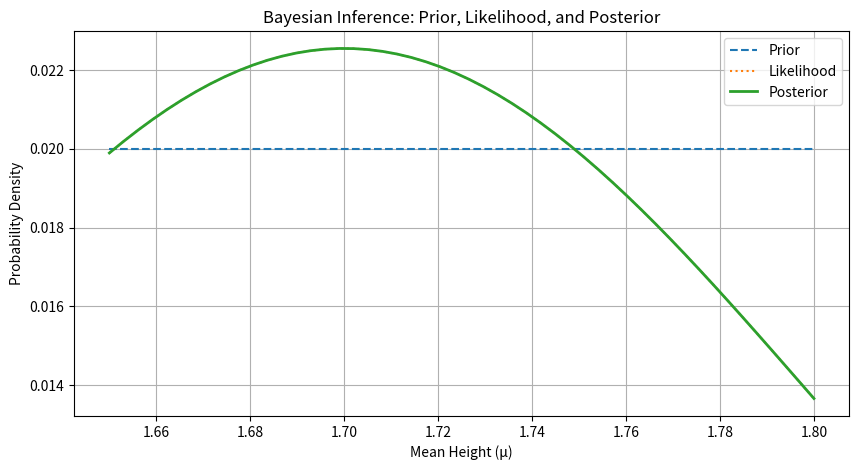

Python code for this plot:
import numpy as np
import scipy.stats as stats
import matplotlib.pyplot as plt

# Define the prior: Uniform distribution between 1.65m and 1.8m
mu_values = np.linspace(1.65, 1.8, 50)  # 50 possible values for μ
prior = np.ones_like(mu_values) / len(mu_values)  # Uniform distribution

# Observed data: height = 1.7m
observed_height = 1.7
sigma = 0.1  # Assumed fixed standard deviation

# Compute likelihood: Normal PDF for each μ value
likelihood = stats.norm(mu_values, sigma).pdf(observed_height)

# Compute unnormalized posterior: prior * likelihood
unnormalized_posterior = prior * likelihood

# Normalize posterior (to ensure total probability sums to 1)
posterior = unnormalized_posterior / np.sum(unnormalized_posterior)

# Plot results
plt.figure(figsize=(10, 5))

plt.plot(mu_values, prior, label="Prior", linestyle="dashed")
plt.plot(mu_values, likelihood / np.sum(likelihood), label="Likelihood", linestyle="dotted")
plt.plot(mu_values, posterior, label="Posterior", linewidth=2)

plt.xlabel("Mean Height (μ)")
plt.ylabel("Probability Density")
plt.title("Bayesian Inference: Prior, Likelihood, and Posterior")
plt.legend()
plt.grid()
plt.show()